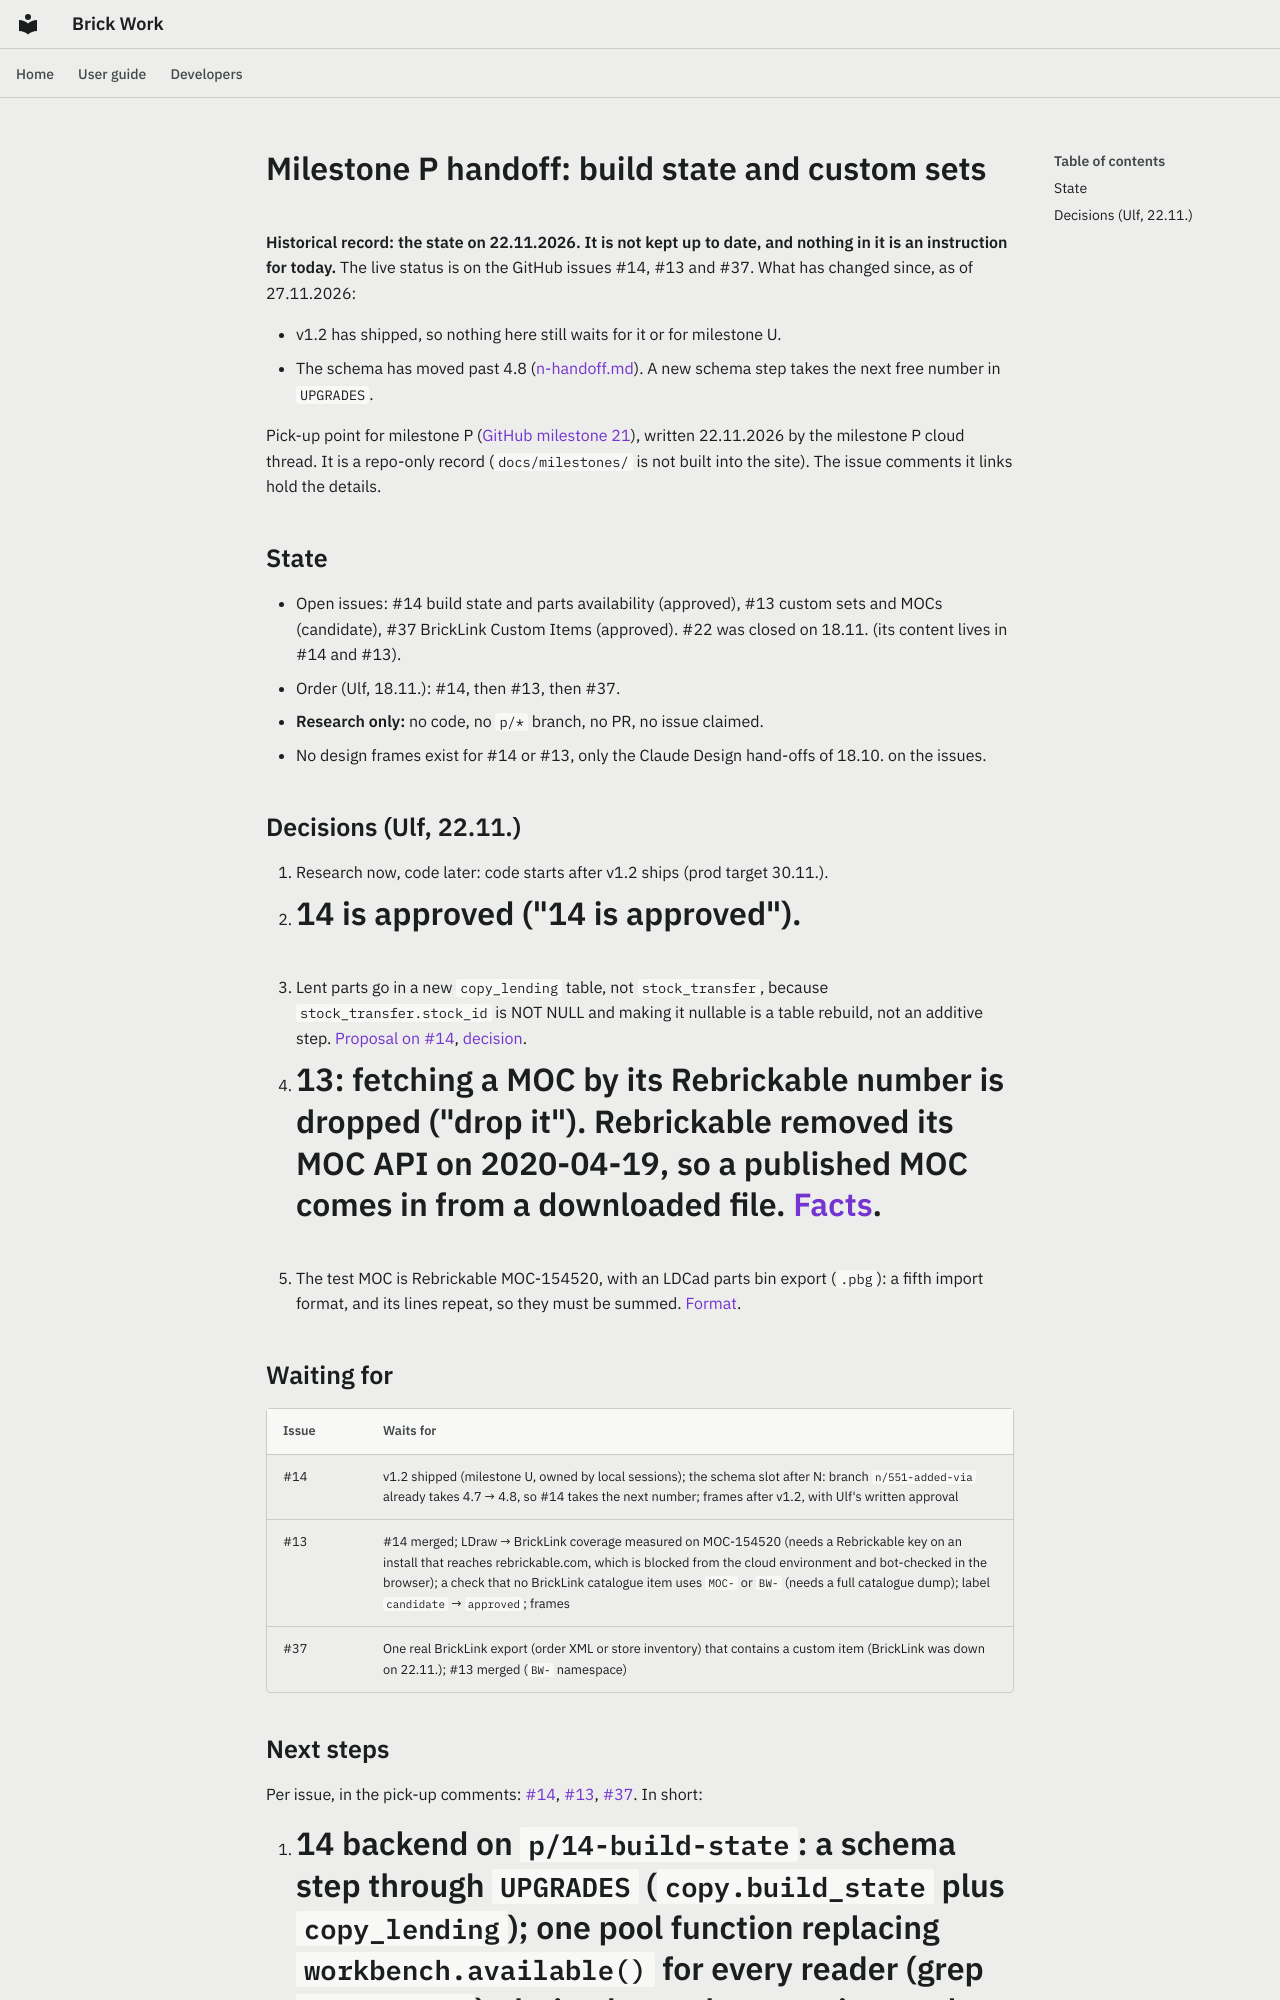

repository: Ulef1005/brick-work · page: milestones/p-handoff/index.html · generator: mkdocs

# Milestone P handoff: build state and custom sets

**Historical record: the state on 22.11.2026. It is not kept up to date, and nothing in it is an instruction for today.** The live status is on the GitHub issues #14, #13 and #37. What has changed since, as of 27.11.2026:

- v1.2 has shipped, so nothing here still waits for it or for milestone U.
- The schema has moved past 4.8 ([n-handoff.md](n-handoff.md)). A new schema step takes the next free number in `UPGRADES`.

Pick-up point for milestone P ([GitHub milestone 21](https://github.com/Ulef1005/brick-work/milestone/21)), written 22.11.2026 by the milestone P cloud thread. It is a repo-only record (`docs/milestones/` is not built into the site). The issue comments it links hold the details.

## State

- Open issues: #14 build state and parts availability (approved), #13 custom sets and MOCs (candidate), #37 BrickLink Custom Items (approved). #22 was closed on 18.11. (its content lives in #14 and #13).
- Order (Ulf, 18.11.): #14, then #13, then #37.
- **Research only:** no code, no `p/*` branch, no PR, no issue claimed.
- No design frames exist for #14 or #13, only the Claude Design hand-offs of 18.10. on the issues.

## Decisions (Ulf, 22.11.)

1. Research now, code later: code starts after v1.2 ships (prod target 30.11.).
2. #14 is approved ("14 is approved").
3. Lent parts go in a new `copy_lending` table, not `stock_transfer`, because `stock_transfer.stock_id` is NOT NULL and making it nullable is a table rebuild, not an additive step. [Proposal on #14](https://github.com/Ulef1005/brick-work/issues/14#issuecomment-7081174551), [decision](https://github.com/Ulef1005/brick-work/issues/14#issuecomment-7081182150).
4. #13: fetching a MOC by its Rebrickable number is dropped ("drop it"). Rebrickable removed its MOC API on 2020-04-19, so a published MOC comes in from a downloaded file. [Facts](https://github.com/Ulef1005/brick-work/issues/13#issuecomment-7081106791).
5. The test MOC is Rebrickable MOC-154520, with an LDCad parts bin export (`.pbg`): a fifth import format, and its lines repeat, so they must be summed. [Format](https://github.com/Ulef1005/brick-work/issues/13#issuecomment-7081174755).

## Waiting for

| Issue | Waits for |
|---|---|
| #14 | v1.2 shipped (milestone U, owned by local sessions); the schema slot after N: branch `n/551-added-via` already takes 4.7 → 4.8, so #14 takes the next number; frames after v1.2, with Ulf's written approval |
| #13 | #14 merged; LDraw → BrickLink coverage measured on MOC-154520 (needs a Rebrickable key on an install that reaches rebrickable.com, which is blocked from the cloud environment and bot-checked in the browser); a check that no BrickLink catalogue item uses `MOC-` or `BW-` (needs a full catalogue dump); label `candidate` → `approved`; frames |
| #37 | One real BrickLink export (order XML or store inventory) that contains a custom item (BrickLink was down on 22.11.); #13 merged (`BW-` namespace) |
